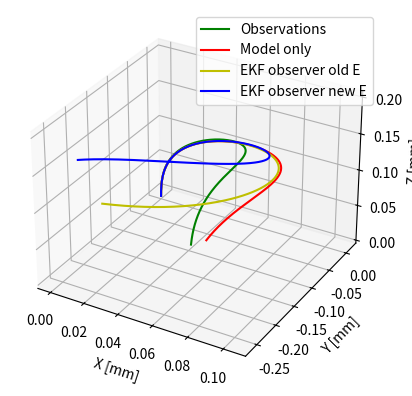

The matplotlib source for this figure:
import numpy as np
from scipy.integrate import solve_ivp
import matplotlib.pyplot as plt
from mpl_toolkits.mplot3d import Axes3D
from math import pi, pow


def hat(v):
    return np.array([[0.0, -v[2, 0], v[1, 0]], [v[2, 0], 0.0, -v[0, 0]], [-v[1, 0], v[0, 0], 0.0]])


# du^/du, 3x3x3 array
du_hat_du = np.array([[[0, 0, 0],
                       [0, 0, -1],
                       [0, 1, 0]],

                      [[0, 0, 1],
                       [0, 0, 0],
                       [-1, 0, 0]],

                      [[0, -1, 0],
                       [1, 0, 0],
                       [0, 0, 0]]])


# Approximates C = B * dr/du at step s
def C_approx_1(B, s, u, epsilon = 0.001):
    # Initialize observer with u_0 and u_star equal to u
    observer_u = Observer()
    observer_u.u_0 = u
    observer_u.u_star = u
    observer_u.solve(0)
    rs = observer_u.r
    us = observer_u.u
    l = observer_u.length
    idx = int(np.round(len(us) * s / l))
    C = np.zeros((3, 3))
    # Initialize observers with u_0 and u_star equal to u + epsilon
    for i in range(3):
        e_i = np.zeros((3,1))
        e_i[i] = epsilon
        observer_epsilon = Observer()
        observer_epsilon.u_0 = u + epsilon
        observer_epsilon.u_star = u + epsilon
        observer_epsilon.solve(0)
        rs_ = observer_epsilon.r
        us_ = observer_epsilon.u
        l_ = observer_epsilon.length
        idx_ = int(np.round(len(us_) * s / l_))
        C[:,i] = (rs[idx] - rs_[idx_]) / (us[idx] - us_[idx_])[i]
    C = B @ C
    return C


# Approximate C, (dr/du)ij = (r(u+Δuj) - r(u))i / Δui
def C_approx_2(B, u, epsilon=0.001):
    # Initialize observer with u_0 = u and u_star = u + ei * epsilon, for i = 1, 2, 3
    C = np.zeros((3,3))
    for i in range(3):
        e_i = np.zeros((3, 1))
        e_i[i] = epsilon
        observer_u = Observer()
        observer_u.u_0 = u
        observer_u.u_star = u + e_i
        observer_u.solve(0)
        r_diff = observer_u.r[1] - observer_u.r[0]
        u_diff = (observer_u.u[1] - observer_u.u[0])[i]
        C[:,i] = np.array(r_diff/u_diff)
    C = B @ C
    return C



class Observer:

    def __init__(self, G=2.50e+10, E=6.43e+10):
        self.r_0 = np.array([0, 0, 0]).reshape(3, 1)
        self.u_0 = np.array([5, 3, 3]).reshape(3, 1)  # initial curvature
        self.r = np.empty((0, 3))
        self.u = np.empty((0, 3))

        # Tube parameters from CTR_KinematicModel
        # Joint variables
        self.q = np.array([0.01, 0.015, 0.019, 0, 0, 0])
        # Initial position of joints
        self.q_0 = np.array([-0.2858, -0.2025, -0.0945, 0, 0, 0])
        self.alpha_1_0 = self.q[3] + self.q_0[3]  # initial twist angle for tube 1
        self.R_0 = np.array(
            [[np.cos(self.alpha_1_0), -np.sin(self.alpha_1_0), 0], [np.sin(self.alpha_1_0), np.cos(self.alpha_1_0), 0],
             [0, 0, 1]]).reshape(9, 1)
        self.E = E
        self.G = G
        self.I = (pi * (pow(2 * 0.55e-3, 4) - pow(2 * 0.35e-3, 4))) / 64
        self.J = (pi * (pow(2 * 0.55e-3, 4) - pow(2 * 0.35e-3, 4))) / 32
        self.K = np.diag(np.array([self.E * self.I, self.E * self.I, self.G * self.J]))
        self.length = 431e-3

        self.u_star = np.array([14, 5, 0]).reshape(3, 1)
        self.step = 0.001

        # Initial values for the observer
        self.Q = np.eye(3) * 10000000
        self.R = np.eye(2) * 1
        self.P_0 = np.eye(3).reshape(9, 1) * 1
        self.C_0 = np.zeros((2, 3)).reshape(6, 1)
        self.D_0 = np.zeros((3, 3)).reshape(9, 1)
        # self.D_0 = np.zeros((3, 3, 3)).reshape(27, 1)
        self.E_0 = np.eye(3).reshape(9, 1)  # self.R_0
        self.F_0 = np.zeros((3, 3, 3)).reshape(27, 1)

    # f(u) = du/ds
    def f_u(self, u):
        u = u.reshape(3, 1)
        return -np.linalg.inv(self.K) @ (hat(u) @ self.K @ (u - self.u_star))

    # Approximation of A: Aij = (f(u+Δuj) - f(u-Δuj))i / 2Δui
    # (adding and subtracting Δu on both sides gives more accurate values around u)
    def A_approx(self, u):
        step = 0.0001
        du0 = np.array([step, 0, 0]).reshape(3, 1)
        du1 = np.array([0, step, 0]).reshape(3, 1)
        du2 = np.array([0, 0, step]).reshape(3, 1)
        df0 = self.f_u(u + du0) - self.f_u(u - du0)
        df1 = self.f_u(u + du1) - self.f_u(u - du1)
        df2 = self.f_u(u + du2) - self.f_u(u - du2)
        df = np.concatenate((df0, df1, df2), axis=1)
        A = df / (2 * step)
        return A

    # The exact derivative of f(u) w.r.t. u, ignoring force
    def A_exact(self, u):
        K_uhat = hat(np.dot(self.K, (u - self.u_star)))  # [K(u-u*)]^
        uhat_K = np.dot(hat(u), self.K)  # u^K
        K_inv = np.linalg.inv(self.K)
        A = np.dot(K_inv, (K_uhat - uhat_K))  # K_inv * ([K(u-u*)]^ - u^K)
        return A

    def ode_eq(self, s, y, method=0):
        dydt = np.empty([15, 1])
        # first 3 elements of y are r, next 9 are R, next 3 are u
        r = np.array(y[:3]).reshape(3, 1)
        R = np.array([[y[3], y[4], y[5]],
                      [y[6], y[7], y[8]],
                      [y[9], y[10], y[11]]])
        u = np.array(y[12:]).reshape(3, 1)
        # A = np.array([[y[15], y[16], y[17]],[y[18], y[19], y[20]], [y[21], y[22], y[23]]])

        # Derivatives
        e3 = np.array([0, 0, 1]).reshape(3, 1)
        dr = R @ e3
        dR = R @ hat(u)

        if method == 0:
            du = self.f_u(u)
        elif method == 1:
            du = np.dot(self.A_exact(u), u)  # A = df/du -> f = A*u + C, f= u'
        else:
            du = np.dot(self.A_approx(u), u)
        # du = 0*u
        dydt[:3, :] = dr.reshape(3, 1)
        dydt[3:12, :] = dR.reshape(9, 1)
        dydt[12:15, :] = du.reshape(3, 1)
        # dydt[15:, :] = dA.reshape(9, 1)

        assert dydt.shape == (15, 1)
        return dydt.ravel()

    def solve(self, method):
        y_0 = np.vstack((self.r_0, self.R_0, self.u_0)).ravel()
        s = solve_ivp(lambda s, y: self.ode_eq(s, y, method), (0, self.length), y_0, method='RK23', max_step=self.step)
        ans = s.y.transpose()
        self.r = np.vstack((self.r, ans[:, (0, 1, 2)]))
        self.u = np.vstack((self.r, ans[:, (12, 13, 14)]))

    def observer_ode_r(self, s, y, observations):
        dydt = np.empty([24, 1])
        # first 3 elements of y are r,
        # next 9 are R,
        # next 3 are u,
        # last 9 are P

        r = np.array(y[:3]).reshape(3, 1)
        R = np.array([[y[3], y[4], y[5]],
                      [y[6], y[7], y[8]],
                      [y[9], y[10], y[11]]])
        u = np.array(y[12:15]).reshape(3, 1)
        P = np.array(y[15:]).reshape(3, 3)

        e3 = np.array([0, 0, 1]).reshape(3, 1)
        A = R @ hat(u) @ np.linalg.inv(R)
        B = np.array([[1, 0, 0], [0, 0, 1]])
        C = B
        H = P @ C.T @ np.linalg.inv(self.R)  # Kalman gain

        # Observer steps for r
        obs_idx = int(round(s / self.length * (len(observations) - 1)))
        observed_xz = observations[obs_idx].reshape(2, 1)
        h = B @ r
        dr = R @ e3 + H @ (observed_xz - h)  # r' = f(r) + H(y - h(u))

        # Derivatives for R, u, and P
        dR = R @ hat(u)
        du = self.f_u(u)
        dP = A @ P + P @ A.T + self.Q - P @ C.T @ np.linalg.inv(self.R) @ C @ P

        dydt[:3, :] = dr.reshape(3, 1)
        dydt[3:12, :] = dR.reshape(9, 1)
        dydt[12:15, :] = du.reshape(3, 1)
        dydt[15:, :] = dP.reshape(9, 1)

        assert dydt.shape == (24, 1)
        return dydt.ravel()

    def observer_ode(self, s, y, observations):
        dydt = np.empty([48, 1])
        # first 3 elements of y are r,
        # next 9 are R,
        # next 3 are u,
        # next 6 are C,
        # next 9 are D
        # next 9 are E
        # last 9 are P

        r = np.array(y[:3]).reshape(3, 1)
        R = np.array([[y[3], y[4], y[5]],
                      [y[6], y[7], y[8]],
                      [y[9], y[10], y[11]]])
        u = np.array(y[12:15]).reshape(3, 1)
        C = np.array([[y[15], y[16], y[17]], [y[18], y[19], y[20]]])
        D = np.array([[y[21], y[22], y[23]], [y[24], y[25], y[26]], [y[27], y[28], y[29]]])
        E = np.array([[y[30], y[31], y[32]], [y[33], y[34], y[35]], [y[36], y[37], y[38]]])
        P = np.array([[y[39], y[40], y[41]], [y[42], y[43], y[44]], [y[45], y[46], y[47]]])

        # Derivatives
        e3 = np.array([0, 0, 1]).reshape(3, 1)
        A = self.A_exact(u)
        B = np.array([[1, 0, 0], [0, 0, 1]])
        dC = B @ D
        dD = -hat(R @ e3) @ E + hat(R @ u) @ D
        dE = np.zeros((3, 3))

        dP = A @ P + P @ A.T + self.Q - P @ C.T @ np.linalg.inv(self.R) @ C @ P
        H = P @ C.T @ np.linalg.inv(self.R)

        dr = R @ e3
        dR = R @ hat(u)
        obs_idx = int(round(s / self.length * (len(observations) - 1)))
        observed_xz = observations[obs_idx].reshape(2, 1)
        h = B @ r
        du = self.f_u(u) + H @ (observed_xz - h)  # u' = f(u) + H(y - h(u))

        dydt[:3, :] = dr.reshape(3, 1)
        dydt[3:12, :] = dR.reshape(9, 1)
        dydt[12:15, :] = du.reshape(3, 1)
        dydt[15:21, :] = dC.reshape(6, 1)
        dydt[21:30, :] = dD.reshape(9, 1)
        dydt[30:39, :] = dE.reshape(9, 1)
        dydt[39:, :] = dP.reshape(9, 1)

        assert dydt.shape == (48, 1)
        return dydt.ravel()

    def observer_ode_new(self, s, y, observations):
        dydt = np.empty([57, 1])
        # first 3 elements of y are r,
        # next 9 are R,
        # next 3 are u,
        # next 6 are C,
        # next 27 are D
        # last 9 are P

        r = np.array(y[:3]).reshape(3, 1)
        R = np.array([[y[3], y[4], y[5]],
                      [y[6], y[7], y[8]],
                      [y[9], y[10], y[11]]])
        u = np.array(y[12:15]).reshape(3, 1)
        C = np.array(y[15:21]).reshape(2, 3)
        D = np.array(y[21:48]).reshape(3, 3, 3)
        P = np.array(y[48:]).reshape(3, 3)

        # Derivatives
        e3 = np.array([0, 0, 1]).reshape(3, 1)
        A = self.A_exact(u)
        B = np.array([[1, 0, 0], [0, 0, 1]])
        dC = B @ D @ e3
        dD = D @ hat(u) + R @ du_hat_du

        dP = A @ P + P @ A.T + self.Q - P @ C.T @ np.linalg.inv(self.R) @ C @ P
        H = P @ C.T @ np.linalg.inv(self.R)

        dr = R @ e3
        dR = R @ hat(u)
        obs_idx = int(round(s / self.length * (len(observations) - 1)))
        observed_xz = observations[obs_idx].reshape(2, 1)
        h = B @ r
        du = self.f_u(u) + H @ (observed_xz - h)  # u' = f(u) + H(y - h(u))

        dydt[:3, :] = dr.reshape(3, 1)
        dydt[3:12, :] = dR.reshape(9, 1)
        dydt[12:15, :] = du.reshape(3, 1)
        dydt[15:21, :] = dC.reshape(6, 1)
        dydt[21:48, :] = dD.reshape(27, 1)
        dydt[48:, :] = dP.reshape(9, 1)

        assert dydt.shape == (57, 1)
        return dydt.ravel()

    def observer_ode_fixedE(self, s, y, observations):
        dydt = np.empty([75, 1])
        # first 3 elements of y are r,
        # next 9 are R,
        # next 3 are u,
        # next 6 are C,
        # next 9 are D
        # next 9 are E
        # next 27 are F
        # last 9 are P

        r = np.array(y[:3]).reshape(3, 1)
        R = np.array([[y[3], y[4], y[5]],
                      [y[6], y[7], y[8]],
                      [y[9], y[10], y[11]]])
        u = np.array(y[12:15]).reshape(3, 1)
        C = np.array(y[15:21]).reshape(2, 3)
        D = np.array(y[21:30]).reshape(3, 3)
        E = np.array(y[30:39]).reshape(3, 3)
        F = np.array(y[39:66]).reshape(3, 3, 3)
        P = np.array(y[66:]).reshape(3, 3)

        # Derivatives
        e3 = np.array([0, 0, 1]).reshape(3, 1)
        A = self.A_exact(u)
        B = np.array([[1, 0, 0], [0, 0, 1]])
        dC = B @ D
        dD = -hat(R @ e3) @ E + hat(R @ u) @ D
        dE = (F @ self.f_u(u)).reshape(3,3).T + R @ A
        dF = F @ hat(u) + R @ du_hat_du

        dP = A @ P + P @ A.T + self.Q - P @ C.T @ np.linalg.inv(self.R) @ C @ P
        H = P @ C.T @ np.linalg.inv(self.R)

        dr = R @ e3
        dR = R @ hat(u)
        obs_idx = int(round(s / self.length * (len(observations) - 1)))
        observed_xz = observations[obs_idx].reshape(2, 1)
        h = B @ r
        du = self.f_u(u) + H @ (observed_xz - h)  # u' = f(u) + H(y - h(u))

        dydt[:3, :] = dr.reshape(3, 1)
        dydt[3:12, :] = dR.reshape(9, 1)
        dydt[12:15, :] = du.reshape(3, 1)
        dydt[15:21, :] = dC.reshape(6, 1)
        dydt[21:30, :] = dD.reshape(9, 1)
        dydt[30:39, :] = dE.reshape(9, 1)
        dydt[39:66, :] = dF.reshape(27, 1)
        dydt[66:, :] = dP.reshape(9, 1)

        assert dydt.shape == (75, 1)
        return dydt.ravel()

    def solve_observer(self, observations, method=3):
        if method == 0:
            y_0 = np.vstack((self.r_0, self.R_0, self.u_0, self.C_0, self.D_0, self.E_0, self.P_0)).ravel()
            s = solve_ivp(lambda s, y: self.observer_ode(s, y, observations), (0, self.length), y_0, method='RK23',
                          max_step=self.step)
        elif method == 1:
            self.D_0 = np.zeros((3, 3, 3)).reshape(27, 1)
            y_0 = np.vstack((self.r_0, self.R_0, self.u_0, self.C_0, self.D_0, self.P_0)).ravel()
            s = solve_ivp(lambda s, y: self.observer_ode_new(s, y, observations), (0, self.length), y_0, method='RK23',
                          max_step=self.step)
        elif method == 2:  # use the last method with corrected E
            y_0 = np.vstack((self.r_0, self.R_0, self.u_0, self.C_0, self.D_0, self.E_0, self.F_0, self.P_0)).ravel()
            s = solve_ivp(lambda s, y: self.observer_ode_fixedE(s, y, observations), (0, self.length), y_0,
                          method='RK23', max_step=self.step)
        elif method == 3:
            y_0 = np.vstack((self.r_0, self.R_0, self.u_0, self.P_0)).ravel()
            s = solve_ivp(lambda s, y: self.observer_ode_r(s, y, observations), (0, self.length), y_0,
                          method='RK23', max_step=self.step)
        ans = s.y.transpose()
        self.r = np.vstack((self.r, ans[:, (0, 1, 2)]))
        self.u = np.vstack((self.u, ans[:, (12, 13, 14)]))

    def plot(self, ax, title, color):
        # plot the robot shape
        ax.plot(self.r[:, 0], self.r[:, 1], self.r[:, 2], color, label=title)
        ax.auto_scale_xyz([np.amin(self.r[:, 0]), np.amax(self.r[:, 0]) + 0.01],
                          [np.amin(self.r[:, 1]), np.amax(self.r[:, 1]) + 0.01],
                          [np.amin(self.r[:, 2]), np.amax(self.r[:, 2]) + 0.01])
        ax.set_xlabel('X [mm]')
        ax.set_ylabel('Y [mm]')
        ax.set_zlabel('Z [mm]')


def main():

    fig = plt.figure()
    ax = plt.axes(projection='3d')

    # Simulate observations
    obs_sim = Observer(G=2e+10, E=7e+10)  # perturb the model
    obs_sim.solve(0)
    observations = obs_sim.r[:, [0, 2]]  # Only have x and z values
    obs_sim.plot(ax, "Observations", '-g')

    obs_base = Observer()
    obs_base.solve(0)
    obs_base.plot(ax, 'Model only', '-r')

    obs = Observer()
    obs.solve_observer(observations, method=1)
    obs.plot(ax, 'EKF observer old E', '-y')
    print(obs.u[-1] - obs.u_star.T)

    obs1 = Observer()
    obs1.solve_observer(observations, method=2)
    obs1.plot(ax, 'EKF observer new E', '-b')
    print(obs1.u[-1] - obs1.u_star.T)

    plt.grid(True)
    plt.legend()
    plt.show()


if __name__ == "__main__":
    main()
